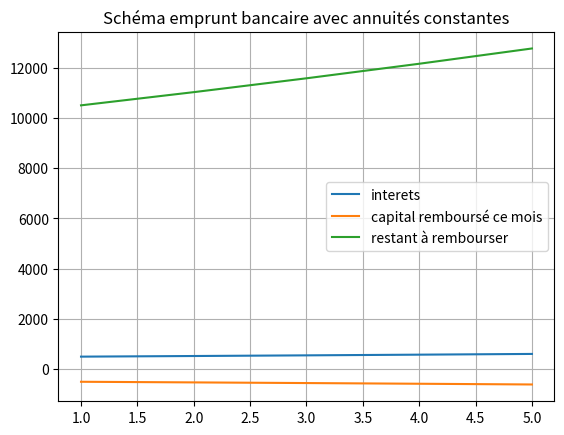

This chart was generated by the following Python code:
import numpy as np
import matplotlib.pylab as plt

class investment:
     
    def __init__(self):
        v=0
        self.agenda=[]
        self.annuite=0
        self.type=1


        
    def borrow(self,amount ,time, rate,types=1): #type==1 --> anuités constantes, type==0 --> anuités variables 
        self.agenda=[]
        remaining_amount=amount
        r=rate/100

        self.type=types

        if type==1 :
            self.annuite=amount*r/(1-(1+r)**(-time))
        
        for month in range(time):
            interest=r*remaining_amount
            refund=self.annuite-interest
            remaining_amount-=refund

            self.agenda.append({"mois":month+1,"annuite":self.annuite,"interets":round(interest,2) ,"capital_remboursé":round(refund,2), "capital_restant":round(remaining_amount,2)})

        
    def print_borrow(self):
        for month in (self.agenda):
            print(month)


    def plot_borrow(self):
        month=[]
        interets=[]
        capital_rembourse=[]
        capital_restant=[]
        for months in (self.agenda):
            month.append(months["mois"])
            interets.append(months["interets"])
            capital_rembourse.append(months["capital_remboursé"])
            capital_restant.append(months["capital_restant"])
        
        plt.plot(month,interets,label="interets")
        plt.plot(month,capital_rembourse,label="capital remboursé ce mois")
        plt.plot(month,capital_restant,label="restant à rembourser")

        if self.type==1:
            plt.title(f"Schéma emprunt bancaire avec annuités constantes")

        else:
            plt.title(f"Schéma emprunt bancaire avec annuités variables")
        plt.grid()
        plt.legend()
        plt.show()  



def test():
    I=investment()
    I.borrow(10000,5,5)
    I.print_borrow()
    I.plot_borrow()


test()
        